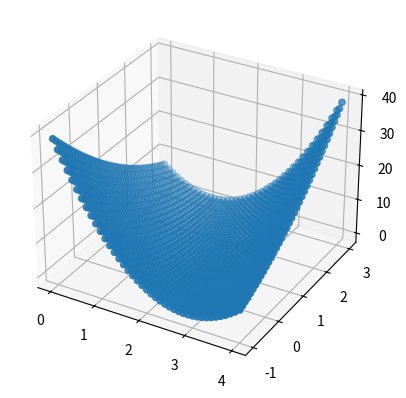

This figure's Python source:
import numpy as np
import matplotlib.pyplot as plt
from mpl_toolkits.mplot3d import Axes3D

x_data = [1.0, 2.0, 3.0]
y_data = [3.0, 5.0, 7.0]


def forward(x):
    return x * w + b


def loss(x, y):
    y_pred = forward(x)
    return (y_pred - y) * (y_pred - y)


w_list = []
b_list = []
mse_list = []

for w in np.arange(0.0, 4.1, 0.1):
    for b in np.arange(-1.0, 3.1, 0.1):
        print("w = ", w)
        print("b = ", b)
        l_sum = 0
        for x_val, y_val in zip(x_data, y_data):
            l_sum += loss(x_val, y_val)
        w_list.append(w)
        b_list.append(b)
        mse_list.append(l_sum / len(x_data))
        print("MSE=", l_sum / len(x_data))
print(w_list)
print(mse_list)

#
# nx, ny = (3, 2)
# x = np.linspace(0, 10, 11)
# y = np.linspace(0, 100, 101)
# xv, yv = np.meshgrid([1,2,3,4,5], [1,2,3])
# print(xv)
# print(yv)
# print(xv[1,1])

fig = plt.figure()
ax = fig.add_subplot(projection='3d')
X, Y = np.meshgrid(w_list, b_list)
ax.scatter3D(w_list, b_list, np.array(mse_list))
plt.show()
